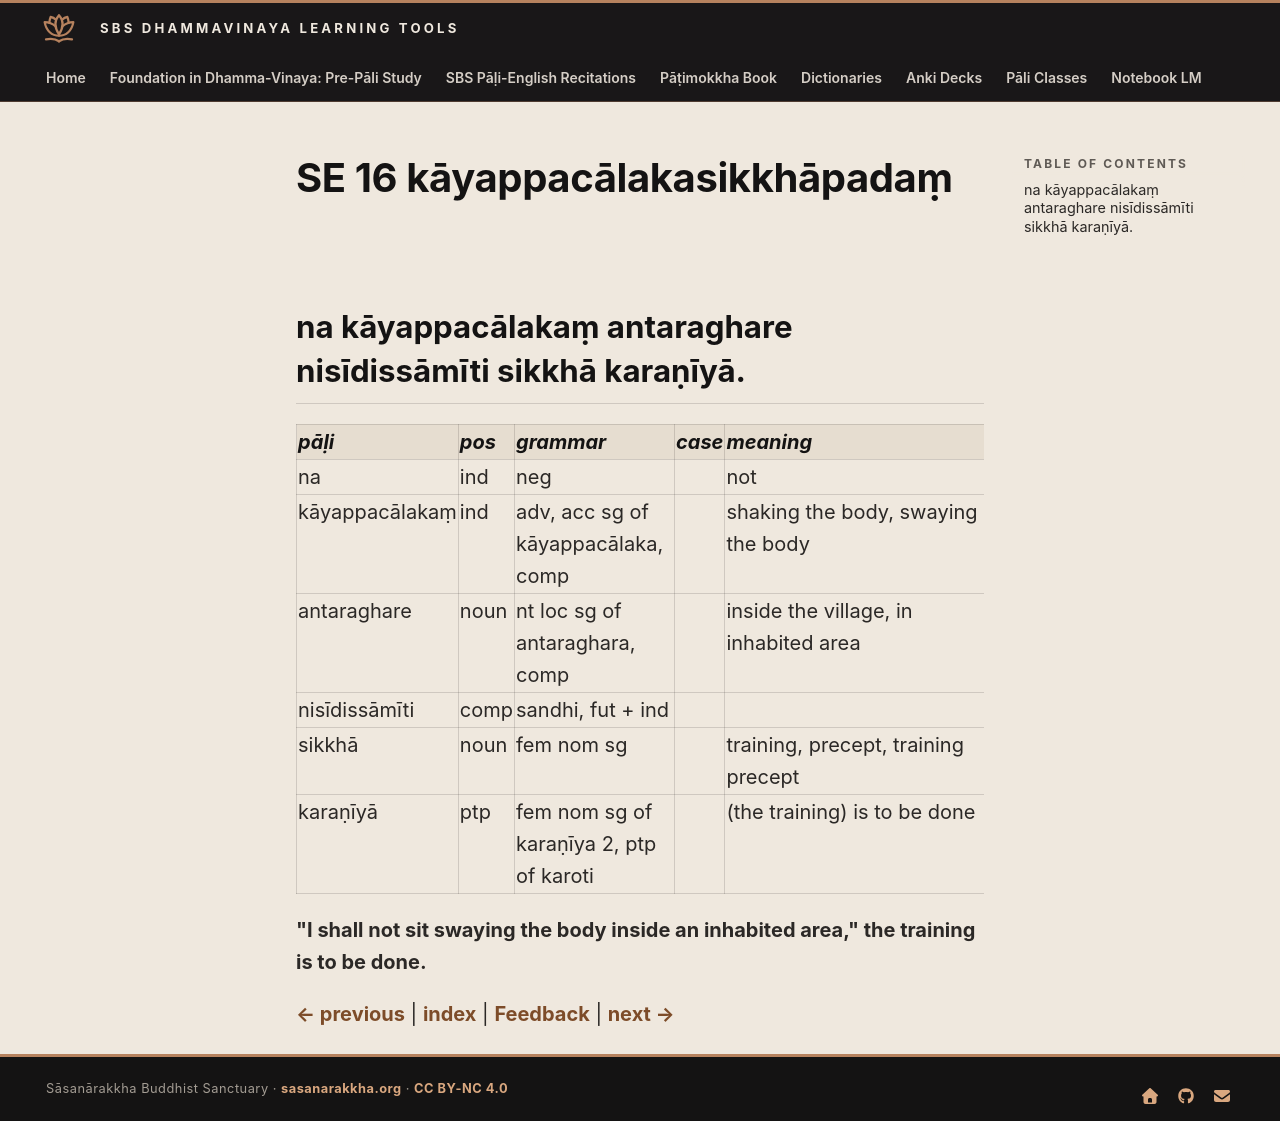

repository: sasanarakkha/study-tools · page: 6-pali-class/bhikkhu-patimokkha/175-se-16/index.html · generator: mkdocs

# SE 16 kāyappacālakasikkhāpadaṃ

## na kāyappacālakaṃ antaraghare nisīdissāmīti sikkhā karaṇīyā.

| pāḷi | pos | grammar | case | meaning | meaning_lit | root | base | construction | compound_type | compound_construction |
| :--- | :--- | :--- | :--- | :--- | :--- | :--- | :--- | :--- | :--- | :--- |
| na | ind | neg | | not | | | | | | |
| kāyappacālakaṃ | ind | adv, acc sg of kāyappacālaka, comp | | shaking the body, swaying the body | causing to shake the body | | | kāya + pacālaka + aṃ | accusative tappurisa | kāyaṃ + pacālaka |
| antaraghare | noun | nt loc sg of antaraghara, comp | | inside the village, in inhabited area | in-between house | | | antara + ghara | kammadhāraya | antara + ghara |
| nisīdissāmīti | comp | sandhi, fut + ind | | | | | | nisīdissāmi + iti | | |
| sikkhā | noun | fem nom sg | | training, precept, training precept | | √sikkh (train) | | √sikkh + ā | | |
| karaṇīyā | ptp | fem nom sg of karaṇīya 2, ptp of karoti | | (the training) is to be done | to be done | √kar (do, make) | | √kar + aṇīya | | |

**"I shall not sit swaying the body inside an inhabited area," the training is to be done.**


[← previous](174-se-15.md) | [index](index.md) | [Feedback](https://docs.google.com/forms/d/e/1FAIpQLSdG6zKDtlwibtrX-cbKVn4WmIs8miH4VnuJvb7f94plCDKJyA/viewform?usp=pp_url&entry.1433863141=k%C4%81yappac%C4%81lakasikkh%C4%81pada%E1%B9%83) | [next →](176-se-17.md)
